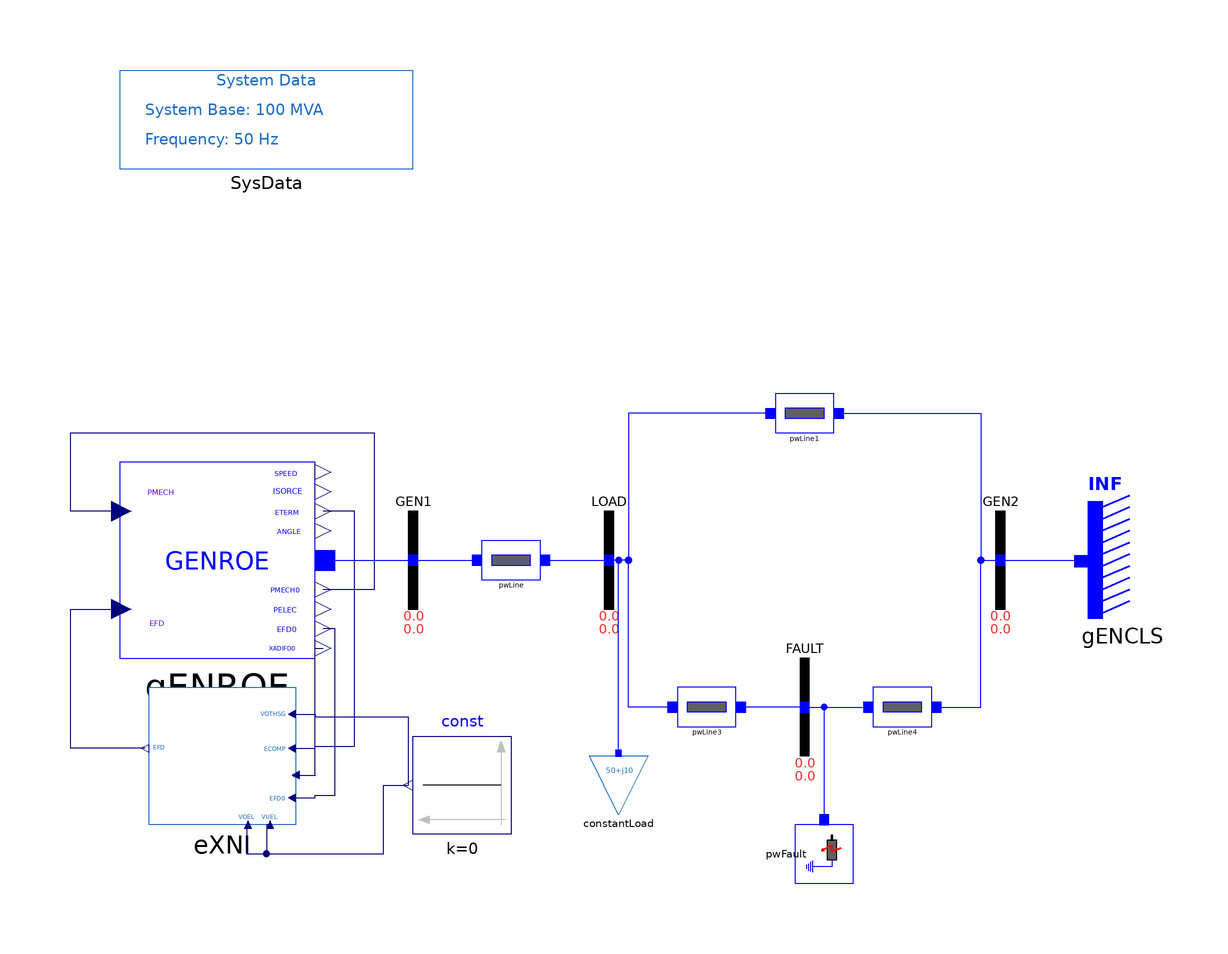

The component connection diagram of the Modelica model below, drawn from its own Placement and Line annotations.

model EXNI "SMIB system with one load and GENROE model"
  extends iPSL.Examples.SMIBpartial;
  extends Modelica.Icons.Example;
  iPSL.Electrical.Machines.PSSE.GENROE gENROE(
    M_b=100,
    Tpd0=5,
    Tppd0=0.07,
    Tpq0=0.9,
    Tppq0=0.09,
    H=4.28,
    D=0,
    Xd=1.84,
    Xq=1.75,
    Xpd=0.41,
    Xpq=0.6,
    Xppd=0.2,
    Xl=0.12,
    S10=0.11,
    S12=0.39,
    V_0=1,
    P_0=40,
    angle_0=4.046276,
    Q_0=5.416582,
    Xppq=0.2) annotation (Placement(transformation(extent={{-100,-20},{-60,20}})));
  Modelica.Blocks.Sources.Constant const(k=0) annotation (Placement(transformation(extent={{-20,-56},{-40,-36}})));
  Electrical.Controls.PSSE.ES.EXNI eXNI annotation (Placement(transformation(extent={{-64,-54},{-94,-26}})));
equation
  connect(gENROE.PMECH, gENROE.PMECH0) annotation (Line(points={{-99.6,10},{-110,10},{-110,26},{-48,26},{-48,-6},{-58.4,-6}}, color={0,0,127}));
  connect(gENROE.p, GEN1.p) annotation (Line(points={{-58,0},{-49,0},{-40,0}}, color={0,0,255}));
  connect(eXNI.VOTHSG, const.y) annotation (Line(points={{-64,-31.4444},{-60,-31.4444},{-60,-32},{-41,-32},{-41,-46}}, color={0,0,127}));
  connect(eXNI.ECOMP, gENROE.ETERM) annotation (Line(points={{-64,-38.4444},{-60,-38.4444},{-60,-38},{-52,-38},{-52,10},{-58.4,10}}, color={0,0,127}));
  connect(eXNI.XADIFD, gENROE.XADIFD) annotation (Line(points={{-64,-43.8889},{-60,-43.8889},{-60,-44},{-60,-18},{-58.4,-18}}, color={0,0,127}));
  connect(eXNI.EFD0, gENROE.EFD0) annotation (Line(points={{-64,-48.5556},{-60,-48.5556},{-60,-48},{-56,-48},{-56,-14},{-58.4,-14}}, color={0,0,127}));
  connect(eXNI.VUEL, const.y) annotation (Line(points={{-69.25,-54},{-70,-54},{-70,-60},{-46,-60},{-46,-46},{-41,-46}}, color={0,0,127}));
  connect(eXNI.VOEL, const.y) annotation (Line(points={{-73.75,-54},{-74,-54},{-74,-60},{-46,-60},{-46,-46},{-41,-46}}, color={0,0,127}));
  connect(eXNI.EFD, gENROE.EFD) annotation (Line(points={{-94.75,-38.4444},{-110,-38.4444},{-110,-10},{-99.6,-10}}, color={0,0,127}));
  annotation (Diagram(coordinateSystem(preserveAspectRatio=false, extent={{-100,-100},{100,100}})), Documentation(revisions="<html>
<!--DISCLAIMER-->
<p>Copyright 2015-2016 RTE (France), SmarTS Lab (Sweden), AIA (Spain) and DTU (Denmark)</p>
<ul>
<li>RTE: <a href=\"http://www.rte-france.com\">http://www.rte-france.com</a></li>
<li>SmarTS Lab, research group at KTH: <a href=\"https://www.kth.se/en\">https://www.kth.se/en</a></li>
<li>AIA: <a href=\"http://www.aia.es/en/energy\"> http://www.aia.es/en/energy</a></li>
<li>DTU: <a href=\"http://www.dtu.dk/english\"> http://www.dtu.dk/english</a></li>
</ul>
<p>The authors can be contacted by email: <a href=\"mailto:info@itesla-ipsl.org\">info@itesla-ipsl.org</a></p>

<p>This Source Code Form is subject to the terms of the Mozilla Public License, v. 2.0. </p>
<p>If a copy of the MPL was not distributed with this file, You can obtain one at <a href=\"http://mozilla.org/MPL/2.0/\"> http://mozilla.org/MPL/2.0</a>.</p>
</html>"));
end EXNI;